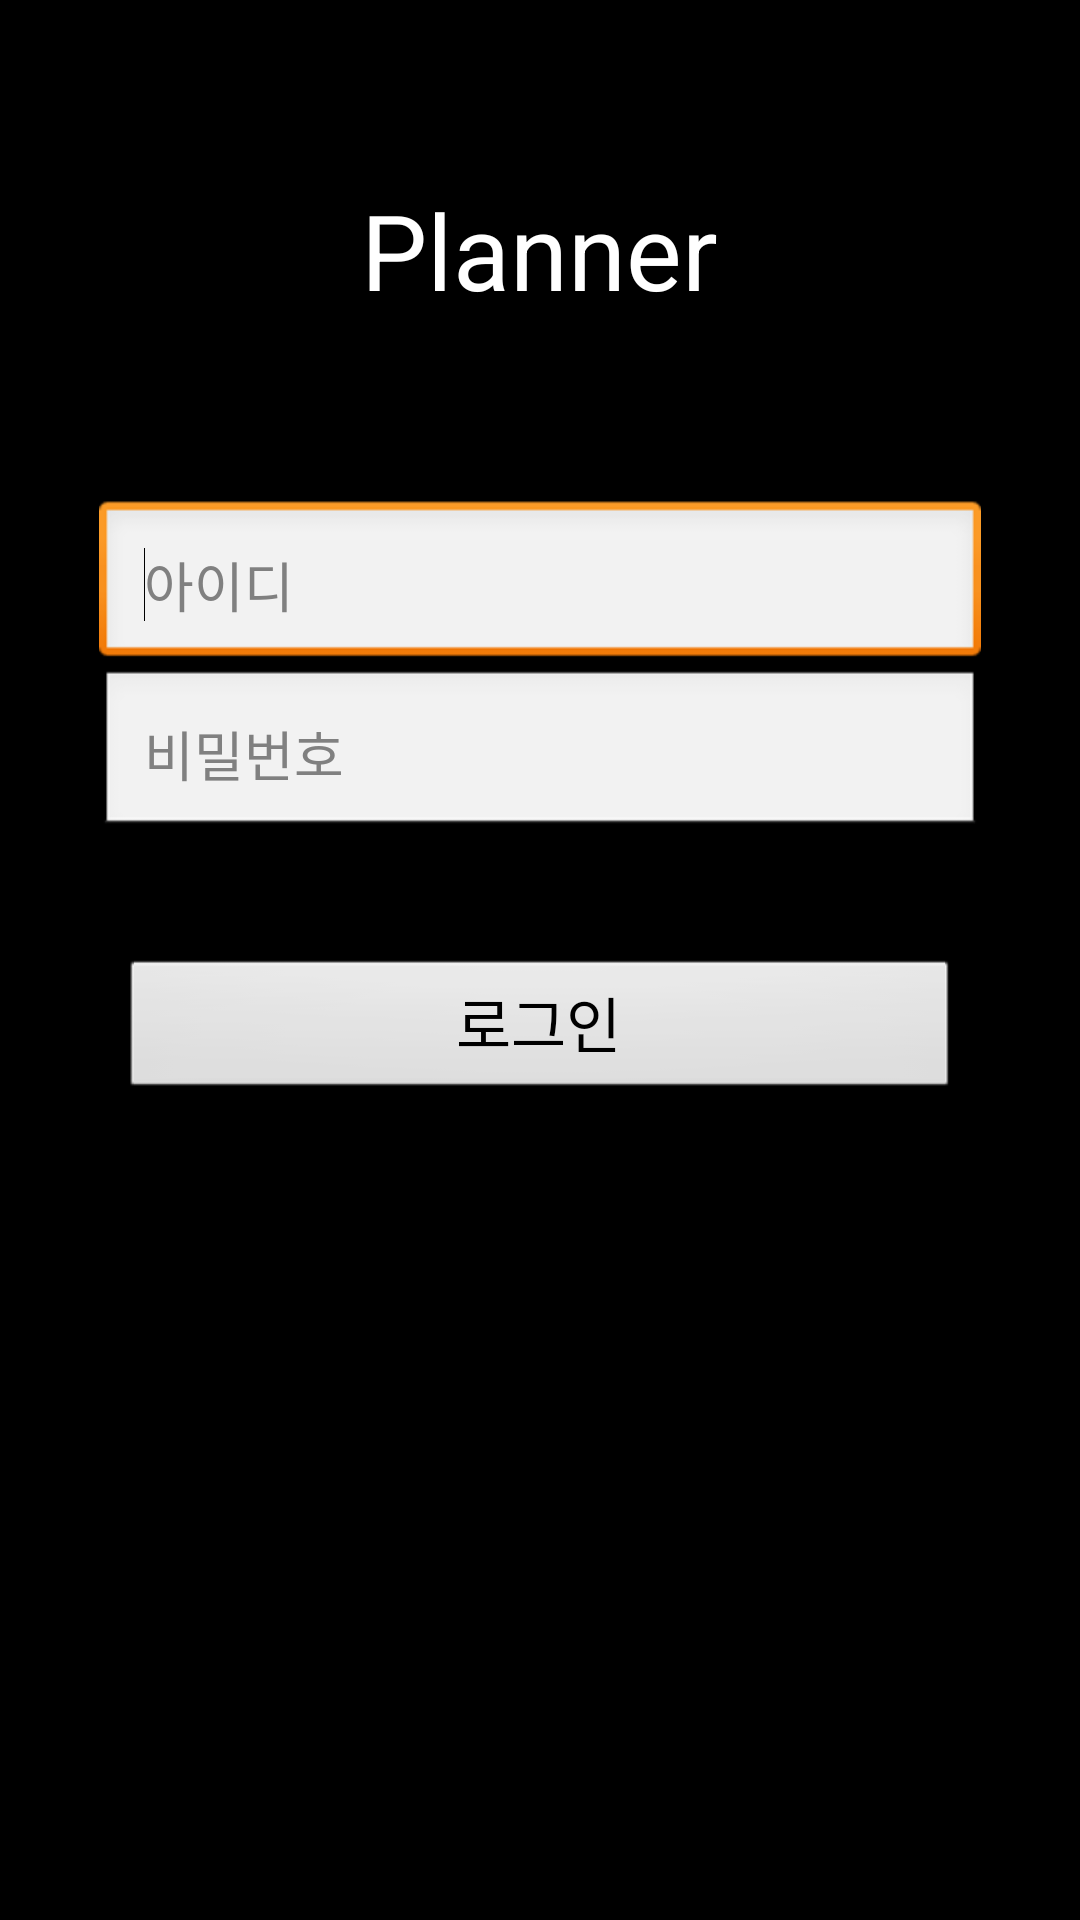

Here is an Android app screen rendered from its layout file. Give the layout XML and the strings, colors and styles it references.
<!-- AndroidManifest.xml: application theme AppTheme -->
<!-- res/layout/login.xml -->
<RelativeLayout xmlns:android="http://schemas.android.com/apk/res/android"
    android:layout_width="fill_parent"
    android:layout_height="fill_parent"
    android:orientation="vertical" >
    
    <TextView
        android:id="@+id/nameView"
        android:textColor="#ffffff"
        android:textSize="35sp"
        android:padding="60dp"
        android:layout_width="wrap_content"
        android:layout_height="wrap_content"
        android:layout_centerHorizontal="true"
        android:text="Planner" />
        

    <EditText
        android:id="@+id/idText"
        android:inputType="textUri"
        android:selectAllOnFocus="true"
        android:layout_width="wrap_content"
        android:layout_height="wrap_content"
        android:layout_centerHorizontal="true"
        android:padding="15dp"
        android:ems="14"
        android:hint="아이디"
        android:layout_below="@+id/nameView" >
        <requestFocus/>
    </EditText>

    <EditText
        android:id="@+id/passText"
        android:privateImeOptions="defaultInputmode=english;sympol=false"
        android:inputType="textPassword"
        android:selectAllOnFocus="true"
        android:layout_width="wrap_content"
        android:layout_height="wrap_content"
        android:layout_centerHorizontal="true"
        android:padding="15dp"
        android:ems="14"
        android:hint="비밀번호"
        android:layout_below="@+id/idText" />

    <Button
		android:id="@+id/loginB"
		android:text="로그인"
		android:textSize="20sp"
        android:layout_centerHorizontal="true"
        android:layout_margin="40dp"
		style="@style/ButtonText"
        android:layout_below="@+id/passText" />
    

</RelativeLayout>
<!-- resources referenced by this layout -->
<resources>
  <style name="ButtonText">
  	    <item name="android:layout_width">fill_parent</item>
  	    <item name="android:layout_height">wrap_content</item>
  	    <item name="android:textColor">#000000</item>
  	    <item name="android:gravity">center</item>
  	    <item name="android:layout_margin">3dp</item>
  	    <item name="android:textSize">30sp</item>
  	</style>
  <style name="AppTheme" parent="AppBaseTheme">
          
      </style>
  <style name="AppBaseTheme" parent="android:Theme.NoTitleBar">
          
      </style>
</resources>
